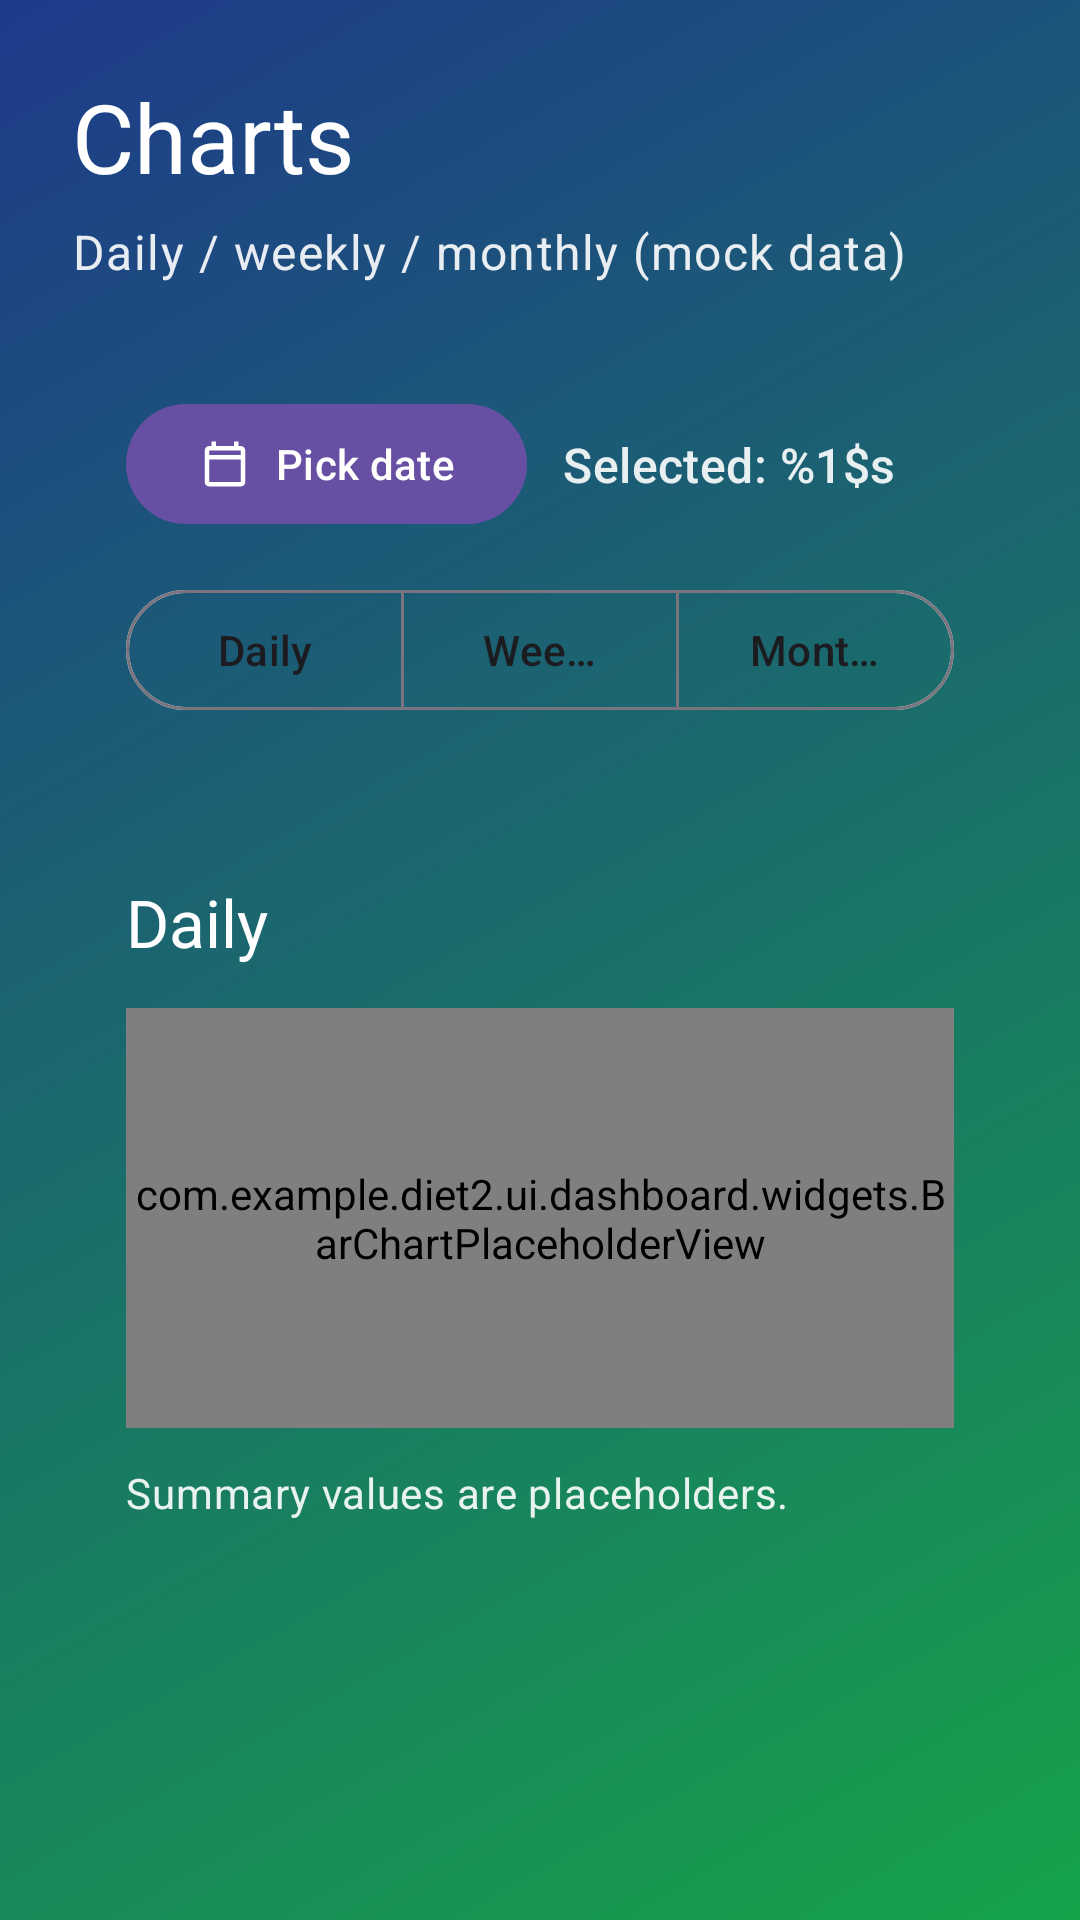

Android layout source for this screen:
<!-- AndroidManifest.xml: application theme Theme.Diet2 -->
<!-- res/layout/fragment_dashboard.xml -->
<?xml version="1.0" encoding="utf-8"?>
<androidx.core.widget.NestedScrollView
    xmlns:android="http://schemas.android.com/apk/res/android"
    xmlns:app="http://schemas.android.com/apk/res-auto"
    android:layout_width="match_parent"
    android:layout_height="match_parent"
    android:background="@drawable/bg_home_gradient"
    android:fillViewport="true">

    <androidx.constraintlayout.widget.ConstraintLayout
        android:layout_width="match_parent"
        android:layout_height="match_parent"
        android:padding="24dp">

        <TextView
            android:id="@+id/txtTitle"
            android:layout_width="0dp"
            android:layout_height="wrap_content"
            android:text="@string/charts_title"
            android:textColor="#FFFFFF"
            android:textAppearance="@style/TextAppearance.Material3.HeadlineLarge"
            app:layout_constraintEnd_toEndOf="parent"
            app:layout_constraintStart_toStartOf="parent"
            app:layout_constraintTop_toTopOf="parent" />

        <TextView
            android:id="@+id/txtSubtitle"
            android:layout_width="0dp"
            android:layout_height="wrap_content"
            android:layout_marginTop="6dp"
            android:text="@string/charts_subtitle"
            android:textColor="#E6FFFFFF"
            android:textAppearance="@style/TextAppearance.Material3.BodyLarge"
            app:layout_constraintEnd_toEndOf="parent"
            app:layout_constraintStart_toStartOf="parent"
            app:layout_constraintTop_toBottomOf="@id/txtTitle" />

        <androidx.constraintlayout.widget.ConstraintLayout
            android:id="@+id/cardControls"
            android:layout_width="0dp"
            android:layout_height="wrap_content"
            android:layout_marginTop="18dp"
            android:background="@drawable/bg_glass_card"
            android:padding="18dp"
            app:layout_constraintEnd_toEndOf="parent"
            app:layout_constraintStart_toStartOf="parent"
            app:layout_constraintTop_toBottomOf="@id/txtSubtitle">

            <com.google.android.material.button.MaterialButton
                android:id="@+id/btnPickDate"
                style="@style/Widget.Material3.Button.FilledTonalButton"
                android:layout_width="wrap_content"
                android:layout_height="wrap_content"
                android:text="@string/charts_pick_date"
                app:icon="@drawable/ic_calendar_24"
                app:iconTint="#FFFFFFFF"
                app:layout_constraintStart_toStartOf="parent"
                app:layout_constraintTop_toTopOf="parent" />

            <TextView
                android:id="@+id/txtSelectedDate"
                android:layout_width="0dp"
                android:layout_height="wrap_content"
                android:layout_marginStart="12dp"
                android:text="@string/charts_selected_date"
                android:textColor="#E6FFFFFF"
                android:textAppearance="@style/TextAppearance.Material3.TitleMedium"
                app:layout_constraintBottom_toBottomOf="@id/btnPickDate"
                app:layout_constraintEnd_toEndOf="parent"
                app:layout_constraintStart_toEndOf="@id/btnPickDate"
                app:layout_constraintTop_toTopOf="@id/btnPickDate" />

            <com.google.android.material.button.MaterialButtonToggleGroup
                android:id="@+id/toggleMode"
                android:layout_width="0dp"
                android:layout_height="wrap_content"
                android:layout_marginTop="14dp"
                app:singleSelection="true"
                app:selectionRequired="true"
                app:layout_constraintEnd_toEndOf="parent"
                app:layout_constraintStart_toStartOf="parent"
                app:layout_constraintTop_toBottomOf="@id/btnPickDate">

                <com.google.android.material.button.MaterialButton
                    android:id="@+id/btnDaily"
                    style="@style/Widget.Material3.Button.OutlinedButton"
                    android:layout_width="0dp"
                    android:layout_height="wrap_content"
                    android:layout_weight="1"
                    android:text="@string/charts_mode_daily" />

                <com.google.android.material.button.MaterialButton
                    android:id="@+id/btnWeekly"
                    style="@style/Widget.Material3.Button.OutlinedButton"
                    android:layout_width="0dp"
                    android:layout_height="wrap_content"
                    android:layout_weight="1"
                    android:text="@string/charts_mode_weekly" />

                <com.google.android.material.button.MaterialButton
                    android:id="@+id/btnMonthly"
                    style="@style/Widget.Material3.Button.OutlinedButton"
                    android:layout_width="0dp"
                    android:layout_height="wrap_content"
                    android:layout_weight="1"
                    android:text="@string/charts_mode_monthly" />

            </com.google.android.material.button.MaterialButtonToggleGroup>

        </androidx.constraintlayout.widget.ConstraintLayout>

        <androidx.constraintlayout.widget.ConstraintLayout
            android:id="@+id/cardChart"
            android:layout_width="0dp"
            android:layout_height="wrap_content"
            android:layout_marginTop="16dp"
            android:background="@drawable/bg_glass_card"
            android:padding="18dp"
            app:layout_constraintEnd_toEndOf="parent"
            app:layout_constraintStart_toStartOf="parent"
            app:layout_constraintTop_toBottomOf="@id/cardControls">

            <TextView
                android:id="@+id/txtChartTitle"
                android:layout_width="0dp"
                android:layout_height="wrap_content"
                android:textColor="#FFFFFF"
                android:textAppearance="@style/TextAppearance.Material3.TitleLarge"
                android:text="@string/charts_mode_daily"
                app:layout_constraintEnd_toEndOf="parent"
                app:layout_constraintStart_toStartOf="parent"
                app:layout_constraintTop_toTopOf="parent" />

            <FrameLayout
                android:id="@+id/chartContainer"
                android:layout_width="0dp"
                android:layout_height="140dp"
                android:layout_marginTop="14dp"
                app:layout_constraintEnd_toEndOf="parent"
                app:layout_constraintStart_toStartOf="parent"
                app:layout_constraintTop_toBottomOf="@id/txtChartTitle">

                <com.example.diet2.ui.dashboard.widgets.BarChartPlaceholderView
                    android:id="@+id/chartDaily"
                    android:layout_width="match_parent"
                    android:layout_height="match_parent"
                    app:barCount="12"
                    app:barColor="#60A5FA" />

                <com.example.diet2.ui.dashboard.widgets.BarChartPlaceholderView
                    android:id="@+id/chartWeekly"
                    android:layout_width="match_parent"
                    android:layout_height="match_parent"
                    android:visibility="gone"
                    app:barCount="7"
                    app:barColor="#22C55E" />

                <com.example.diet2.ui.dashboard.widgets.BarChartPlaceholderView
                    android:id="@+id/chartMonthly"
                    android:layout_width="match_parent"
                    android:layout_height="match_parent"
                    android:visibility="gone"
                    app:barCount="30"
                    app:barColor="#F97316" />

            </FrameLayout>

            <TextView
                android:id="@+id/txtSummary"
                android:layout_width="0dp"
                android:layout_height="wrap_content"
                android:layout_marginTop="12dp"
                android:text="@string/charts_mock_summary"
                android:textColor="#E6FFFFFF"
                android:textAppearance="@style/TextAppearance.Material3.BodyMedium"
                app:layout_constraintEnd_toEndOf="parent"
                app:layout_constraintStart_toStartOf="parent"
                app:layout_constraintTop_toBottomOf="@id/chartContainer" />

        </androidx.constraintlayout.widget.ConstraintLayout>

        <View
            android:layout_width="0dp"
            android:layout_height="24dp"
            app:layout_constraintTop_toBottomOf="@id/cardChart"
            app:layout_constraintBottom_toBottomOf="parent"
            app:layout_constraintStart_toStartOf="parent"
            app:layout_constraintEnd_toEndOf="parent" />

    </androidx.constraintlayout.widget.ConstraintLayout>

</androidx.core.widget.NestedScrollView>
<!-- resources referenced by this layout -->
<resources>
  <!-- drawable bg_home_gradient (drawable) -->
  <?xml version="1.0" encoding="utf-8"?>
  <shape xmlns:android="http://schemas.android.com/apk/res/android">
      <gradient
          android:angle="135"
          android:endColor="#1E3A8A"
          android:startColor="#16A34A"
          android:type="linear" />
  </shape>
  <!-- drawable ic_calendar_24 (drawable) -->
  <?xml version="1.0" encoding="utf-8"?>
  <vector xmlns:android="http://schemas.android.com/apk/res/android"
      android:width="24dp"
      android:height="24dp"
      android:viewportWidth="24"
      android:viewportHeight="24">
      <path
          android:fillColor="#FFFFFFFF"
          android:pathData="M19,4H18V2H16V4H8V2H6V4H5C3.9,4 3,4.9 3,6V20C3,21.1 3.9,22 5,22H19C20.1,22 21,21.1 21,20V6C21,4.9 20.1,4 19,4ZM19,20H5V10H19V20ZM19,8H5V6H19V8Z" />
  </vector>
  <string name="charts_mock_summary">Summary values are placeholders.</string>
  <string name="charts_mode_daily">Daily</string>
  <string name="charts_mode_monthly">Monthly</string>
  <string name="charts_mode_weekly">Weekly</string>
  <string name="charts_pick_date">Pick date</string>
  <string name="charts_selected_date">Selected: %1$s</string>
  <string name="charts_subtitle">Daily / weekly / monthly (mock data)</string>
  <string name="charts_title">Charts</string>
  <style name="Theme.Diet2" parent="Theme.Material3.DayNight.NoActionBar">
          
          <item name="colorPrimary">@color/md_theme_light_primary</item>
          <item name="colorOnPrimary">@color/md_theme_light_onPrimary</item>
          <item name="colorSurface">@color/md_theme_light_surface</item>
          <item name="colorOnSurface">@color/md_theme_light_onSurface</item>
      </style>
  <color name="md_theme_light_primary">#6750A4</color>
  <color name="md_theme_light_onPrimary">#FFFFFF</color>
  <color name="md_theme_light_surface">#FFFBFE</color>
  <color name="md_theme_light_onSurface">#1C1B1F</color>
</resources>
